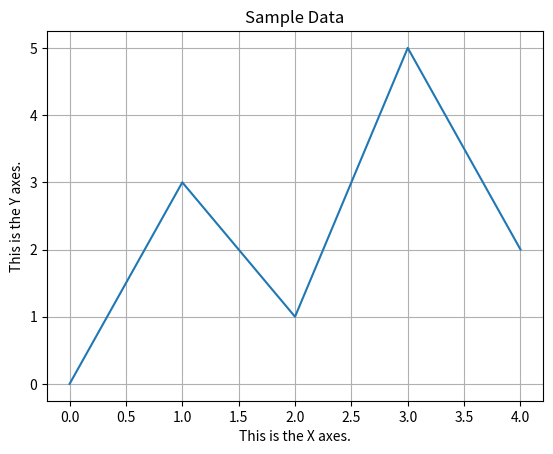

Generate this figure with matplotlib:
# This program displays a simple line graph.
import matplotlib.pyplot as plt

def main():
    # Create a list with the X and Y coordinates of each data point.
    x_coords = [0, 1, 2, 3, 4]
    y_coords = [0, 3, 1, 5, 2]

    # Build the line graph.
    plt.plot(x_coords, y_coords)

    # Add a title.
    plt.title('Sample Data')

    # Add labels to the axes.
    plt.xlabel('This is the X axes.')
    plt.ylabel('This is the Y axes.')

    # Add a grid.
    plt.grid(True)

    # Display the line graphs.
    plt.show()

# Call the main function.
main()